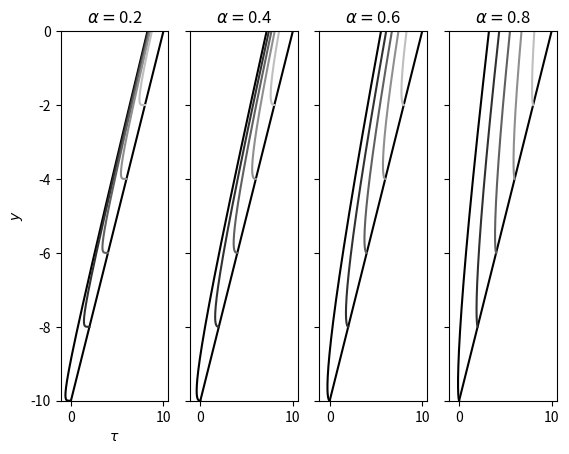

Generate this figure with matplotlib:
import numpy as np
import scipy as sp
import pylab as plt
import math
#from scipy.stats import gamma

#def func_ex1(x):
#    y = (2*x+8)**3
#    return y

#def a_ex1(y):
#    x = -0.25*y**(2.0/3.0) + 9.0/2.0*y**(1.0/3.0) - 19
#    return x

#def a_ex2(y):
#    x = -0.25*y**(2.0/3.0) + 9.0/2.0*y**(1.0/3.0) - 11
#    return x

def a1(y,alpha,t,b):
    x = y - 1.0/math.gamma(alpha+1)*(t**alpha - (t-y)**alpha)
    return x+b

def g1(x,alpha,t):
    return 1.0/math.gamma(alpha+1)*(t**alpha-(t-x)**alpha)


def g_func(tau,alpha,t):
    return (1.0/math.gamma(alpha+1))*(t**alpha-(t-tau)**alpha)

def h_func(tau,alpha,t):
    return t - (t**alpha-math.gamma(alpha+1)*tau)**(1.0/alpha)

def a_func(y,alpha,t,f_inv):
    return f_inv(y) - (1.0/math.gamma(alpha+1))*(t**alpha - (t-f_inv(y))**alpha)

def f1(x):
    return x

def f1_inv(y):
    return (y);

def f2(x):
    return np.sqrt(x)

def f2_inv(y):
    return y**2

def plt_gh_functions(alpha = np.array([0.2,0.4,0.6,0.8,1.0]),t=10,num=1000):
    tau = np.linspace(0,t,num)
    #[0.125,0.25,0.375,0.5,0.625,0.75,0.875,1.0]
    v = np.linspace(0,1.5,len(alpha))

    for k in range(len(alpha)):
        tau2 = np.linspace(0,(t**alpha[k])/math.gamma(alpha[k]+1),num)
        y1 = g_func(tau,alpha[k],t)
        y2 = h_func(tau2,alpha[k],t)
        col = [v[k]/2,v[k]/2,v[k]/2]    
        plt.plot(tau,y1,color=col)
        plt.plot(tau2,y2,color=col,ls = "--")

    plt.xlabel(r"$\tau$")
    plt.ylabel(r"$y$")
    plt.xlim([0,10])
    plt.ylim([0,10])
    plt.show()



def plot_g_functions(t_vector,alpha_vector,tau_points):
    fig, ax = plt.subplots(len(t_vector), len(alpha_vector), sharex='all', sharey='all')
    for k in range(0,len(t_vector)):
        for i in range(0,len(alpha_vector)):
            tau = np.linspace(0,t_vector[k],tau_points)
            ax[k,i].plot(tau,g_func(tau,alpha_vector[i],t_vector[k])) 
            #ax[k,i].grid('on')
            if k == len(t_vector)-1:
               ax[k,i].set_xlabel(r"$\alpha$ = "+str(round(alpha_vector[i],2)))
            if i == 0:
              ax[k,i].set_ylabel("t = "+str(round(t_vector[k],1)))
    plt.show() 

def plot_h_functions(t_vector,alpha_vector,tau_points):
    fig, ax = plt.subplots(len(t_vector), len(alpha_vector), sharex='all', sharey='all')
    for k in range(0,len(t_vector)):
        for i in range(0,len(alpha_vector)):
            tau = np.linspace(0,g_func(t_vector[k],alpha_vector[i],t_vector[k]),tau_points)
            ax[k,i].plot(tau,h_func(tau,alpha_vector[i],t_vector[k])) 
            #ax[k,i].grid('on')
            if k == len(t_vector)-1:
               ax[k,i].set_xlabel(r"$\alpha$ = "+str(round(alpha_vector[i],2)))
            if i == 0:
              ax[k,i].set_ylabel("t = "+str(round(t_vector[k],1)))
    plt.show()

def plot_a_functions(t_vector,alpha_vector,y_points,f_inv,f):
    fig, ax = plt.subplots(len(t_vector), len(alpha_vector), sharex='all', sharey='all')
    for k in range(0,len(t_vector)):
        for i in range(0,len(alpha_vector)):
            y = np.linspace(0,f(t_vector[k]),y_points)
            ax[k,i].plot(a_func(y,alpha_vector[i],t_vector[k],f_inv),y) 
            #ax[k,i].grid('on')
            if k == len(t_vector)-1:
               ax[k,i].set_xlabel(r"$\alpha$ = "+str(round(alpha_vector[i],2)))
            if i == 0:
              ax[k,i].set_ylabel("t = "+str(round(t_vector[k],1)))
    plt.show() 

def plot_b_functions(t_vector=np.array([2,4,6,8,10]),alpha_vector=np.array([0.2,0.4,0.6,0.8]),y_points=50000,f_inv=f1_inv,f=f1):
    #plt.grid('on')
    fig,ax = plt.subplots(1,len(alpha_vector),sharex='all', sharey='all')
    #plt.grid('on')
    v = np.linspace(0,1.5,len(t_vector))

    for i in range(len(alpha_vector)):
        x = np.linspace(0,t_vector[-1],y_points)
        
        ax[i].plot(x,f(x),"k") 
        if i == 0:
           ax[i].set_xlabel(r"$\tau$")
           ax[i].set_ylabel(r"$y$")
        ax[i].set_title(r"$\alpha = $"+str(alpha_vector[i]))
        for k in range(len(t_vector)):
            y = np.linspace(0,f(t_vector[k]),y_points)
            b = g_func(t_vector[k],alpha_vector[i],t_vector[k])
            b_p = h_func(b,alpha_vector[i],t_vector[-1])
            y2 = np.linspace(0,f(b_p),y_points)
            col = [v[k]/2,v[k]/2,v[k]/2]    
        
            ax[i].plot(a_func(y,alpha_vector[i],t_vector[k],f_inv)+b,y,color=col) 
            if i == len(alpha_vector)-1:
               ax[i].plot(a_func(y2,alpha_vector[i],t_vector[-1],f_inv)+b,y2,color=col,ls="--") 
            ax[i].set_xlim([0,t_vector[-1]+0.6])
            ax[i].set_ylim([0,f(t_vector[-1])]) 
              
    plt.show()        
            
def scaling(t_vector=np.array([2,4,6,8,10]),alpha=0.8,y_points=1000,f_inv=f1_inv,f=f1):
    
    for k in range(2,len(t_vector)):
            y = np.linspace(0,f(t_vector[k]),y_points)
            s = a_func(y,alpha,t_vector[k],f_inv)/a_func(y,alpha,t_vector[k-1],f_inv)
            y = np.linspace(0,f(t_vector[k]),y_points)
            plt.plot(s)    
    plt.show()        
   

def plot_area(t_vector,alpha_vector,y_points,f_inv,f):
    fig, ax = plt.subplots(len(t_vector), len(alpha_vector), sharex='all', sharey='all')
    for k in range(0,len(t_vector)):
          
        for i in range(0,len(alpha_vector)):
            b = g_func(t_vector[k],alpha_vector[i],t_vector[k])
            y = np.linspace(0,f(t_vector[k]),y_points)
            x = np.linspace(0,t_vector[k],y_points)
            ax[k,i].plot(x,f(x)) 
            ax[k,i].plot(a_func(y,alpha_vector[i],t_vector[k],f_inv)+b,y,"r")  
            #ax[k,i].fill_between(x,0,f(x),color='gray',alpha=0.5)
            if k == len(t_vector)-1:
               ax[k,i].set_xlabel(r"$\alpha$ = "+str(round(alpha_vector[i],2)))
            if i == 0:
              ax[k,i].set_ylabel("t = "+str(round(t_vector[k],1)))
    plt.show() 

def plot_gamma(x):
    y = np.zeros((len(x),))

    for k in range(len(x)):
        #print(k)
        #print(x[k])
        try:
           # put the code you want to try here
           y[k] = math.gamma(x[k])
        except ValueError:
           # what to do if we get a value error
           y[k] = np.NaN
    
    plt.plot(x,y) 
    plt.ylim([-5,5])      
    plt.show()




def plot_gamma2(x):
    
    x = np.linspace(-5,-4,1000)
    x = x[1:-2]
    y = np.zeros((len(x),))

    for k in range(len(x)):
        #print(k)
        #print(x[k])
        try:
           # put the code you want to try here
           y[k] = math.gamma(x[k])
        except ValueError:
           # what to do if we get a value error
           y[k] = np.NaN
    
    plt.plot(x,y,"b")
    plt.hold('on')
    
    x = np.linspace(-4,-3,1000)
    x = x[1:-2]
    y = np.zeros((len(x),))

    for k in range(len(x)):
        #print(k)
        #print(x[k])
        try:
           # put the code you want to try here
           y[k] = math.gamma(x[k])
        except ValueError:
           # what to do if we get a value error
           y[k] = np.NaN
    
    plt.plot(x,y,"b")
     
    x = np.linspace(-3,-2,1000)
    x = x[1:-2]
    y = np.zeros((len(x),))

    for k in range(len(x)):
        #print(k)
        #print(x[k])
        try:
           # put the code you want to try here
           y[k] = math.gamma(x[k])
        except ValueError:
           # what to do if we get a value error
           y[k] = np.NaN
    
    plt.plot(x,y,"b")
    
    x = np.linspace(-2,-1,1000)
    x = x[1:-2]
    y = np.zeros((len(x),))

    for k in range(len(x)):
        #print(k)
        #print(x[k])
        try:
           # put the code you want to try here
           y[k] = math.gamma(x[k])
        except ValueError:
           # what to do if we get a value error
           y[k] = np.NaN
    
    plt.plot(x,y,"b")

    x = np.linspace(-1,0,1000)
    x = x[1:-2]
    y = np.zeros((len(x),))

    for k in range(len(x)):
        #print(k)
        #print(x[k])
        try:
           # put the code you want to try here
           y[k] = math.gamma(x[k])
        except ValueError:
           # what to do if we get a value error
           y[k] = np.NaN
    
    plt.plot(x,y,"b")

    x = np.linspace(0,5,1000)
    x = x[1:]
    y = np.zeros((len(x),))

    for k in range(len(x)):
        #print(k)
        #print(x[k])
        try:
           # put the code you want to try here
           y[k] = math.gamma(x[k])
        except ValueError:
           # what to do if we get a value error
           y[k] = np.NaN
    
    plt.plot(x,y,"b")
    
    plt.axvline(x=-4, color='r', linestyle='--')
    plt.axvline(x=-3, color='r', linestyle='--')
    plt.axvline(x=-2, color='r', linestyle='--')
    plt.axvline(x=-1, color='r', linestyle='--')
    plt.axvline(x=0, color='k')
    plt.axhline(y=0, color='k')
    plt.grid('on')
    plt.xlabel(r"$x$")
    plt.ylabel(r"$\Gamma(x)$")
    plt.ylim([-5,5])      
    plt.show()

def plot_g(alpha, t, num):
    tau = np.linspace(0,t,num)
    plt.plot(tau,tau**alpha,"r")
    plt.plot(tau,(-1*tau)**alpha,"b")
    plt.plot(tau,(t-tau)**alpha,"m")
    plt.plot(tau,-1*(t-tau)**alpha,"c")
    plt.plot(tau,t**alpha-(t-tau)**alpha,"g")
    plt.show()

def plot_g_scaling(alpha=0.6,t=10,num_points=1000,k=3):
    
    tau = np.linspace(0,t*k,num_points)
    y = k**alpha*g_func(tau/k,alpha,t)
    y2 = g_func(tau,alpha,t*k)

    plt.plot(tau,y)
    plt.plot(tau,y2)

    plt.show()

    #tau = np.linspace(0,t,num_points)
    #tau2 = np.linspace(0,t*k,num_points)
    #y = g_func(tau,alpha,t)
    #y2 = g_func(k*tau,alpha,t*k)
    #plt.plot(tau,y)
    #plt.plot(tau,y*k**alpha)
    #plt.plot(tau,y2)
    #plt.show()   


def fp(x):
    return -1*(x*x) + 1 
    
def plot_inversepar(k=2):
    x = np.linspace(-1,1)
    x2 = x*k
    y = fp(x)
    y2 = k*fp(x2/k)
    plt.plot(x,y)
    plt.plot(x2,y2)

    plt.show()

def plot_y_test(alpha=0.5,t=10,num_points=200):
    y = np.linspace(0,t,num_points)
    tau = -1*g_func(y,alpha,t)
    plt.plot(tau,y)
    plt.plot(tau+y,y)
    plt.plot(y,y)
    plt.show()

def plot_frac_int1():
    t = np.linspace(0,10,1000)

    plt.plot(t,t,"k",lw=2,label=r"$\alpha=0$")
    y1 = (25.0/(6.0*math.gamma(1.0/5.0)))*t**(6.0/5.0)
    y2 = (25.0/(14.0*math.gamma(2.0/5.0)))*t**(7.0/5.0)
    y3 = (25.0/(24.0*math.gamma(3.0/5.0)))*t**(8.0/5.0)
    y4 = (25.0/(36.0*math.gamma(4.0/5.0)))*t**(9.0/5.0)
    plt.plot(t,y1,"k",dashes=[10, 5, 20, 5],label=r"$\alpha=0.2$")	
    plt.plot(t,y2,"k",dashes=[4,10],label=r"$\alpha=0.4$")
    plt.plot(t,y3,"k",ls=":",label=r"$\alpha=0.6$")
    plt.plot(t,y4,"k",ls="-.",label=r"$\alpha=0.8$")
    plt.plot(t,0.5*t*t,"k",dashes=[5,1],lw=2,label=r"$\alpha=1.0$")

    t_vector = np.array([2,4,6,8,10])

    v = np.linspace(0,1.5,len(t_vector))
    plt.legend()

    for k in range(len(v)):
    	y1 = (25.0/(6.0*math.gamma(1.0/5.0)))*t_vector[k]**(6.0/5.0)
    	y2 = (25.0/(14.0*math.gamma(2.0/5.0)))*t_vector[k]**(7.0/5.0)
    	y3 = (25.0/(24.0*math.gamma(3.0/5.0)))*t_vector[k]**(8.0/5.0)
    	y4 = (25.0/(36.0*math.gamma(4.0/5.0)))*t_vector[k]**(9.0/5.0)
    
    	plt.plot(t_vector[k],y1,"o",color=[v[k]/2,v[k]/2,v[k]/2])
    	plt.plot(t_vector[k],y2,"o",color=[v[k]/2,v[k]/2,v[k]/2])
    	plt.plot(t_vector[k],y3,"o",color=[v[k]/2,v[k]/2,v[k]/2])
    	plt.plot(t_vector[k],y4,"o",color=[v[k]/2,v[k]/2,v[k]/2])

    plt.xlim([0,10])
    plt.ylim([0,50])
    plt.xlabel(r"$t$")
    plt.ylabel(r"$y$")
    
    plt.show()

def plot_frac_int2():
    t = np.linspace(0,10,1000)
    from matplotlib.pyplot import figure
    from matplotlib.ticker import MaxNLocator
    ax = figure().gca()
    plt.plot(t,np.sqrt(t),"k",lw=2,label=r"$\alpha=0$")
    y1 = (np.sqrt(np.pi)/(2*math.gamma(17.0/10.0)))*t**(7.0/10.0)
    y2 = (np.sqrt(np.pi)/(2*math.gamma(19.0/10.0)))*t**(9.0/10.0)
    y3 = (np.sqrt(np.pi)/(2*math.gamma(21.0/10.0)))*t**(11.0/10.0)
    y4 = (np.sqrt(np.pi)/(2*math.gamma(23.0/10.0)))*t**(13.0/10.0)
    ax.plot(t,y1,"k",dashes=[10, 5, 20, 5],label=r"$\alpha=0.2$")	
    ax.plot(t,y2,"k",dashes=[4,10],label=r"$\alpha=0.4$")
    ax.plot(t,y3,"k",ls=":",label=r"$\alpha=0.6$")
    ax.plot(t,y4,"k",ls="-.",label=r"$\alpha=0.8$")
    ax.plot(t,2.0/3.0*t**(3.0/2.0),"k",dashes=[5,1],lw=2,label=r"$\alpha=1.0$")

    t_vector = np.array([2,4,6,8,10])

    v = np.linspace(0,1.5,len(t_vector))
    plt.legend()

    for k in range(len(v)):
    	y1 = (np.sqrt(np.pi)/(2*math.gamma(17.0/10.0)))*t_vector[k]**(7.0/10.0)
    	y2 = (np.sqrt(np.pi)/(2*math.gamma(19.0/10.0)))*t_vector[k]**(9.0/10.0)
    	y3 = (np.sqrt(np.pi)/(2*math.gamma(21.0/10.0)))*t_vector[k]**(11.0/10.0)
    	y4 = (np.sqrt(np.pi)/(2*math.gamma(23.0/10.0)))*t_vector[k]**(13.0/10.0)
    
    	ax.plot(t_vector[k],y1,"o",color=[v[k]/2,v[k]/2,v[k]/2])
    	ax.plot(t_vector[k],y2,"o",color=[v[k]/2,v[k]/2,v[k]/2])
    	ax.plot(t_vector[k],y3,"o",color=[v[k]/2,v[k]/2,v[k]/2])
    	ax.plot(t_vector[k],y4,"o",color=[v[k]/2,v[k]/2,v[k]/2])

    ax.set_xlim([0,10])
    ax.set_ylim([0,22])

    ax.set_xlabel(r"$t$")
    ax.set_ylabel(r"$y$")
    ax.yaxis.set_major_locator(MaxNLocator(integer=True))    
    plt.show()

def g(tau,alpha=0.8,t = 0):
    g = (1/math.gamma(alpha+1))*(t**alpha+(tau-t)**alpha)
    return g

def test_a_y(y,alpha=0.8,t = 0,add_constant=True):
    if add_constant:
       a = y+10 - (1.0/math.gamma(alpha+1))*(t**(alpha)+(y+10-t)**alpha) + (t**alpha)/(math.gamma(alpha+1))
    else:
       a = y - (1.0/math.gamma(alpha+1))*(t**(alpha)+(y-t)**alpha)
    return a

def test_g(tau,alpha=0.8,t=5):
    g = (1/math.gamma(1+alpha))*(t**(alpha)+(tau-t)**alpha)
    return g

def test_a(y,alpha=0.8,t=5):
    y = y+10 - (1/math.gamma(1+alpha))*(t**alpha+(y+10-t)**alpha) + (1/math.gamma(alpha+1))*t**(alpha)
    return y

def plot_b_functions(t_vector=np.array([0,2,4,6,8]),alpha_vector=np.array([0.2,0.4,0.6,0.8]),y_points=50000):
    #plt.grid('on')
    fig,ax = plt.subplots(1,len(alpha_vector),sharex='all', sharey='all')
    #plt.grid('on')

    v = np.linspace(0,1.5,len(t_vector))

    for i in range(len(alpha_vector)):
        x = np.linspace(0,t_vector[-1]+2,y_points)
        
        ax[i].plot(x,x-10,"k") 
        if i == 0:
           ax[i].set_xlabel(r"$\tau$")
           ax[i].set_ylabel(r"$y$")
        ax[i].set_title(r"$\alpha = $"+str(alpha_vector[i]))
        for k in range(len(t_vector)):
            y = np.linspace(0,t_vector[k]-10,y_points)
            #g0 = test_g(t_vector[k],alpha_vector[i],t_vector[k])
            a = test_a(y,alpha_vector[i],t_vector[k])
            #b_p = h_func(b,alpha_vector[i],t_vector[-1])
            #y2 = np.linspace(0,f(b_p),y_points)
            col = [v[k]/2,v[k]/2,v[k]/2]    
        
            ax[i].plot(a,y,color=col) 
            #if i == len(alpha_vector)-1:
            #   ax[i].plot(a_func(y2,alpha_vector[i],t_vector[-1],f_inv)+b,y2,color=col,ls="--") 
            #ax[i].set_xlim([0,t_vector[-1]+0.6])
            ax[i].set_ylim([t_vector[0]-10,0]) 
              
    plt.show()  



if __name__ == "__main__":
   #TEST NEW IDEA

   plot_b_functions()

   '''
   y = np.linspace(-5,0,100)
   a = test_a(y)

   a0 = test_g(5)
   print(a0)

   b0 = test_g(10)
   print(b0)

   C = b0-a0
   
   plt.plot(a,y)
   plt.plot(a+C,y)
   x = np.linspace(4,10,100)
   plt.plot(x,x-10)

   #plt.axvline(x=a0)
   #plt.axvline(x=b0)

   plt.show()   
   '''

   '''
   y = np.linspace(-20,5,100)

   a = test_a_y(y)

   a_0 = test_a_y(0)
   print(a_0)

   g_5 =g(0)
   print(g_5)

   C = a_0-g_5
   print(C)

   b = g(10)+C
   print(b)

   x = np.linspace(-10,10,100)
   f = x-10
   plt.plot(a,y)
   plt.plot(a+b-a_0,y)
   
   plt.plot(x,f)
   plt.show()
   '''

   #plot_frac_int1()
   #plot_frac_int2()
   #plot_y_test()
   #plot_inversepar()
   #plt_gh_functions()
   #plot_b_functions()
   #plot_b_functions(f_inv = f2_inv, f=f2)
   #scaling() 
   #plot_g_scaling()
   #plot_g(1.5,10,1000)
   #x = np.linspace(-5,5,2000)
   #x = x[1:]
   #plot_gamma2(x)
   '''
   num_points = 5
   t_f = 10
   alpha_f = 2    
   tau_points = 100
   y_points = 100


   t_v = np.linspace(0,t_f,num_points+1)
   t_v = t_v[1:]

   alpha_v = np.linspace(0,alpha_f,num_points+1)
   alpha_v = alpha_v[1:]

   plot_g_functions(t_v,alpha_v,tau_points)
   plot_h_functions(t_v,alpha_v,tau_points)
   plot_a_functions(t_v,alpha_v,y_points,f1_inv,f1)
   plot_area(t_v,alpha_v,y_points,f1_inv,f1)
   plot_area(t_v,alpha_v,y_points,f2_inv,f2) 
   #plot_a_functions(t_v,alpha_v,y_points,f2_inv,f2)
   '''
   '''
   fig, ax = plt.subplots(10, 10, sharex='all', sharey='all')

   print(math.gamma(1))
      
   alpha = np.linspace(0.05,2,10)
   t = np.linspace(5,10,10)
   
   for k in range(0,len(t)):
       y = np.linspace(0,t[k],100)
       for i in range(0,len(alpha)):
           
           x = a1(y,alpha[i],t[k],0)
           ax[k,i].plot(x,y)
           ax[k,i].grid('on')
           if k == len(t)-1:
              ax[k,i].set_xlabel(r"$\alpha$ = "+str(round(alpha[i],2)))
           if i == 0:
              ax[k,i].set_ylabel("t = "+str(round(t[k],1)))
           
           #if (i <> 0 and k <> 0):
           #   print(i)
           #   print(k)
           #   ax[k,i].set_xticks([])
           #   ax[k,i].set_yticks([])
   #ax[0,1].set_xticks([])
   #ax[0,1].set_yticks([])
   plt.show()

   b = g1(8,0.25,8)
   y = np.linspace(0,8,100)

   x1 = a1(y,0.25,8,0)
   x2 = a1(y,0.25,8,b)

   f = np.linspace(0,8,100)


   plt.plot(x1,y)
   plt.plot(x2,y)
   plt.plot(f,f)
   plt.show()
 
   x = np.linspace(0,b,100)
   y = g1(x,1.5,8)

   plt.plot(x,y)
   plt.show()


   #print(b) 
   '''

